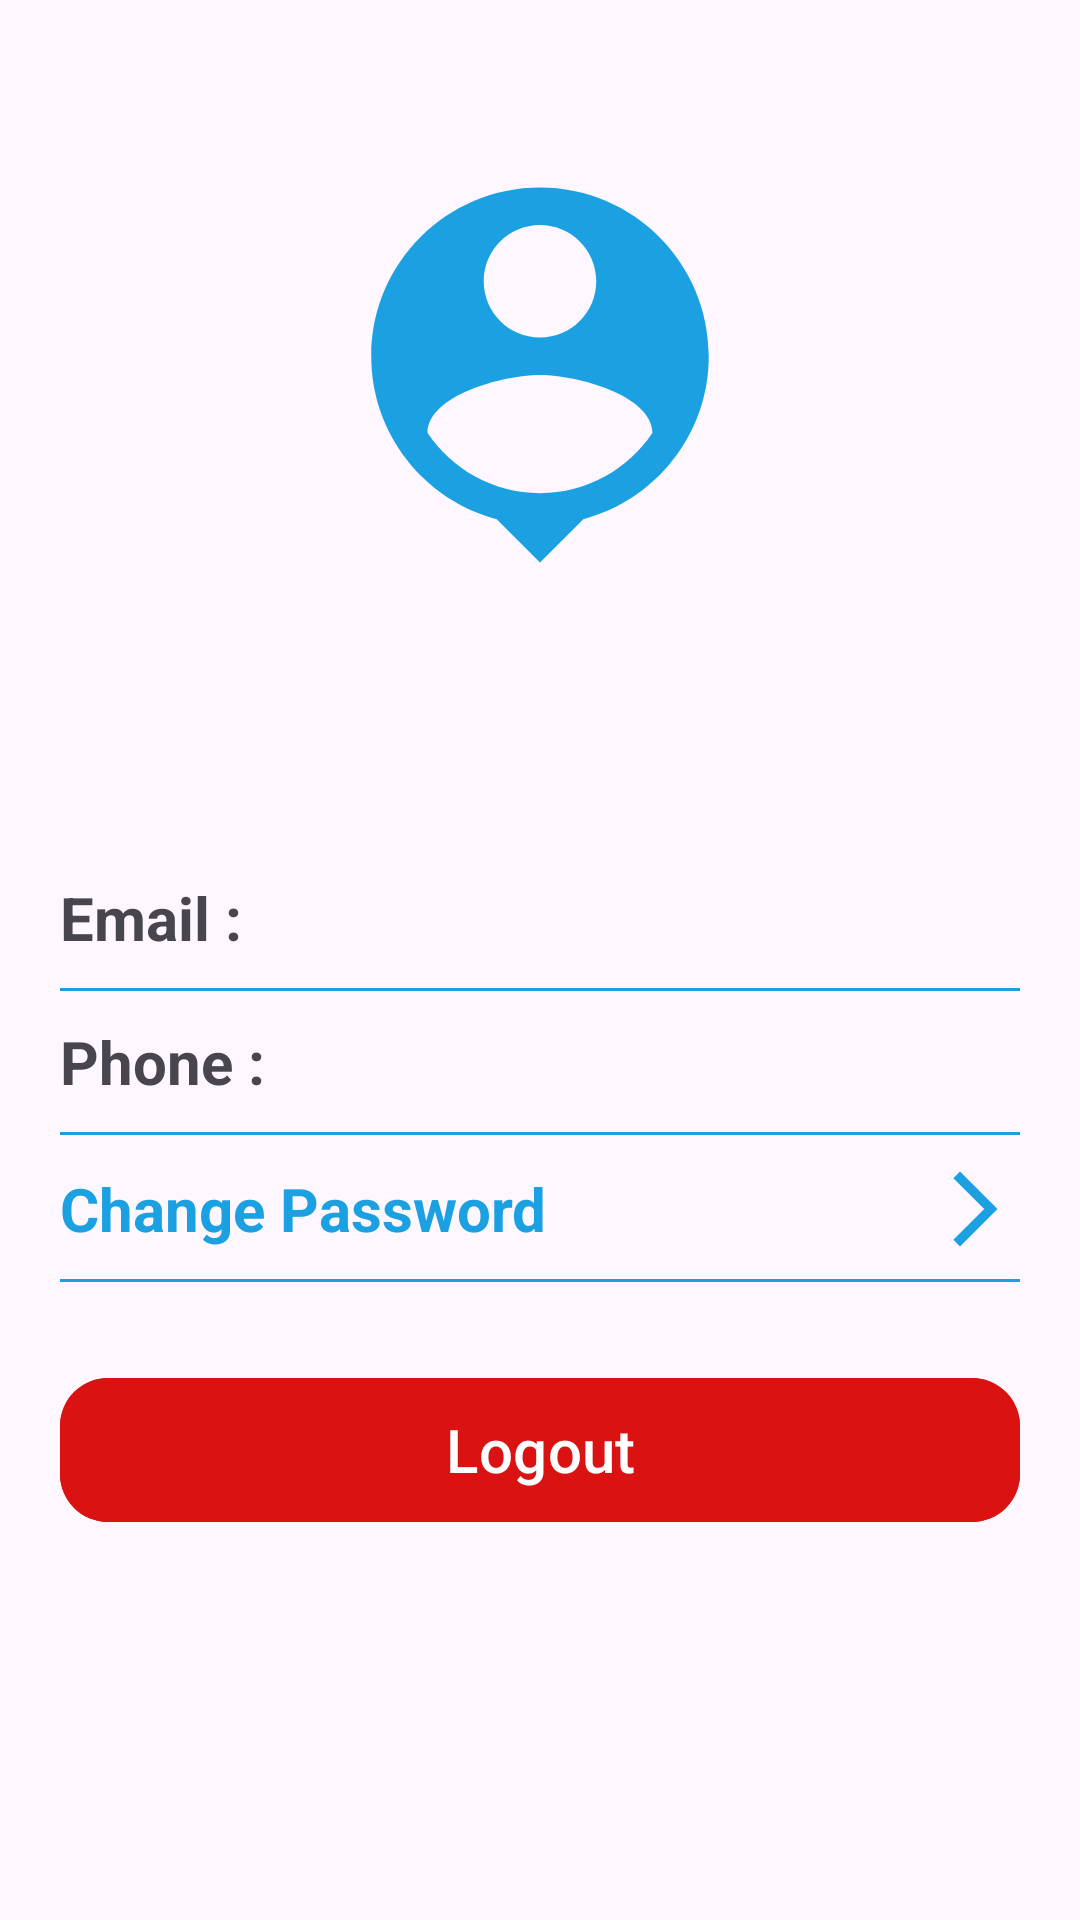

The Android layout XML behind this screen, and the referenced resources:
<!-- AndroidManifest.xml: application theme Theme.TravelokaHotelRanking -->
<!-- res/layout/activity_profile.xml -->
<?xml version="1.0" encoding="utf-8"?>
<androidx.constraintlayout.widget.ConstraintLayout xmlns:android="http://schemas.android.com/apk/res/android"
    xmlns:app="http://schemas.android.com/apk/res-auto"
    xmlns:tools="http://schemas.android.com/tools"
    android:layout_width="match_parent"
    android:layout_height="match_parent"
    tools:context=".view.ui.profile.ProfileActivity">

    <ImageView
        android:id="@+id/img_profile"
        android:layout_width="150dp"
        android:layout_height="150dp"
        android:layout_marginTop="50dp"
        android:contentDescription="@string/profile"
        android:src="@drawable/ic_person_pin"
        app:layout_constraintEnd_toEndOf="parent"
        app:layout_constraintStart_toStartOf="parent"
        app:layout_constraintTop_toTopOf="parent" />

    <TextView
        android:id="@+id/tv_name"
        android:layout_width="wrap_content"
        android:layout_height="wrap_content"
        android:layout_marginTop="20dp"
        android:ellipsize="end"
        android:maxLines="1"
        android:paddingStart="20dp"
        android:paddingEnd="20dp"
        android:textSize="24sp"
        android:textStyle="bold"
        app:layout_constraintEnd_toEndOf="parent"
        app:layout_constraintStart_toStartOf="parent"
        app:layout_constraintTop_toBottomOf="@id/img_profile"
        tools:ignore="RtlSymmetry"
        tools:text="@tools:sample/full_names" />

    <TextView
        android:id="@+id/email"
        android:layout_width="wrap_content"
        android:layout_height="wrap_content"
        android:layout_marginStart="20dp"
        android:layout_marginTop="40dp"
        android:text="@string/email"
        android:textSize="20sp"
        android:textStyle="bold"
        app:layout_constraintStart_toStartOf="parent"
        app:layout_constraintTop_toBottomOf="@id/tv_name" />

    <TextView
        android:id="@+id/tv_email"
        android:layout_width="220dp"
        android:layout_height="wrap_content"
        android:layout_marginEnd="20dp"
        android:ellipsize="end"
        android:maxLines="1"
        android:textAlignment="textEnd"
        android:textSize="18sp"
        app:layout_constraintBottom_toBottomOf="@id/email"
        app:layout_constraintEnd_toEndOf="parent"
        app:layout_constraintTop_toTopOf="@id/email"
        tools:ignore="RtlSymmetry"
        tools:text="@tools:sample/lorem/random" />

    <View
        android:id="@+id/line1"
        android:layout_width="match_parent"
        android:layout_height="1dp"
        android:layout_marginStart="20dp"
        android:layout_marginTop="10dp"
        android:layout_marginEnd="20dp"
        android:background="@color/blue"
        app:layout_constraintEnd_toEndOf="parent"
        app:layout_constraintStart_toStartOf="parent"
        app:layout_constraintTop_toBottomOf="@id/email" />

    <TextView
        android:id="@+id/phone"
        android:layout_width="wrap_content"
        android:layout_height="wrap_content"
        android:layout_marginTop="10dp"
        android:text="@string/phone"
        android:textSize="20sp"
        android:textStyle="bold"
        app:layout_constraintStart_toStartOf="@id/line1"
        app:layout_constraintTop_toBottomOf="@id/line1" />

    <TextView
        android:id="@+id/tv_phone"
        android:layout_width="220dp"
        android:layout_height="wrap_content"
        android:layout_marginEnd="20dp"
        android:ellipsize="end"
        android:maxLines="1"
        android:textAlignment="textEnd"
        android:textSize="18sp"
        app:layout_constraintBottom_toBottomOf="@id/phone"
        app:layout_constraintEnd_toEndOf="parent"
        app:layout_constraintTop_toTopOf="@id/phone"
        tools:ignore="RtlSymmetry"
        tools:text="@tools:sample/lorem" />

    <View
        android:id="@+id/line2"
        android:layout_width="match_parent"
        android:layout_height="1dp"
        android:layout_marginStart="20dp"
        android:layout_marginTop="10dp"
        android:layout_marginEnd="20dp"
        android:background="@color/blue"
        app:layout_constraintEnd_toEndOf="parent"
        app:layout_constraintStart_toStartOf="parent"
        app:layout_constraintTop_toBottomOf="@id/phone" />

    <androidx.constraintlayout.widget.ConstraintLayout
        android:id="@+id/changePassword"
        android:layout_width="wrap_content"
        android:layout_height="wrap_content"
        app:layout_constraintEnd_toEndOf="@id/line2"
        app:layout_constraintStart_toStartOf="@id/line2"
        app:layout_constraintTop_toBottomOf="@id/line2">

        <TextView
            android:id="@+id/password"
            android:layout_width="wrap_content"
            android:layout_height="wrap_content"
            android:layout_marginStart="20dp"
            android:text="@string/change_password"
            android:textColor="@color/blue"
            android:textSize="20sp"
            android:textStyle="bold"
            app:layout_constraintBottom_toBottomOf="parent"
            app:layout_constraintStart_toStartOf="parent"
            app:layout_constraintTop_toTopOf="parent" />

        <ImageView
            android:layout_width="wrap_content"
            android:layout_height="wrap_content"
            android:layout_marginEnd="20dp"
            android:contentDescription="@string/change_password"
            android:src="@drawable/ic_arrow_forward_ios"
            app:layout_constraintBottom_toBottomOf="@id/password"
            app:layout_constraintEnd_toEndOf="parent"
            app:layout_constraintTop_toTopOf="@id/password" />

        <View
            android:id="@+id/line3"
            android:layout_width="match_parent"
            android:layout_height="1dp"
            android:layout_marginStart="20dp"
            android:layout_marginTop="10dp"
            android:layout_marginEnd="20dp"
            android:background="@color/blue"
            app:layout_constraintEnd_toEndOf="parent"
            app:layout_constraintStart_toStartOf="parent"
            app:layout_constraintTop_toBottomOf="@id/password" />
    </androidx.constraintlayout.widget.ConstraintLayout>

    <com.google.android.material.button.MaterialButton
        android:id="@+id/mb_logout"
        android:layout_width="0dp"
        android:layout_height="wrap_content"
        android:layout_marginStart="20dp"
        android:layout_marginTop="32dp"
        android:layout_marginEnd="20dp"
        android:backgroundTint="@color/red"
        android:insetTop="0dp"
        android:insetBottom="0dp"
        android:outlineProvider="bounds"
        android:text="@string/logout"
        android:textAllCaps="false"
        android:textSize="20sp"
        app:cornerRadius="16dp"
        app:layout_constraintEnd_toEndOf="parent"
        app:layout_constraintStart_toStartOf="parent"
        app:layout_constraintTop_toBottomOf="@id/changePassword" />

    <ProgressBar
        android:id="@+id/progressBar"
        android:layout_width="50dp"
        android:layout_height="50dp"
        android:layout_margin="10dp"
        android:background="@drawable/progressbar_bg"
        android:padding="10dp"
        android:visibility="gone"
        app:layout_constraintEnd_toEndOf="parent"
        app:layout_constraintStart_toStartOf="parent"
        app:layout_constraintTop_toTopOf="parent"
        tools:visibility="visible" />

</androidx.constraintlayout.widget.ConstraintLayout>
<!-- resources referenced by this layout -->
<resources>
  <color name="blue">#1BA0E2</color>
  <color name="red">#DA1212</color>
  <!-- drawable ic_arrow_forward_ios (drawable) -->
  <vector android:autoMirrored="true" android:height="30dp"
      android:tint="#1BA0E2" android:viewportHeight="24"
      android:viewportWidth="24" android:width="30dp" xmlns:android="http://schemas.android.com/apk/res/android">
      <path android:fillColor="@android:color/white" android:pathData="M6.23,20.23l1.77,1.77l10,-10l-10,-10l-1.77,1.77l8.23,8.23z"/>
  </vector>
  <!-- drawable ic_person_pin (drawable) -->
  <vector android:height="50dp" android:tint="#1BA0E2"
      android:viewportHeight="24" android:viewportWidth="24"
      android:width="50dp" xmlns:android="http://schemas.android.com/apk/res/android">
      <path android:fillColor="@android:color/white" android:pathData="M12,2c-4.97,0 -9,4.03 -9,9 0,4.17 2.84,7.67 6.69,8.69L12,22l2.31,-2.31C18.16,18.67 21,15.17 21,11c0,-4.97 -4.03,-9 -9,-9zM12,4c1.66,0 3,1.34 3,3s-1.34,3 -3,3 -3,-1.34 -3,-3 1.34,-3 3,-3zM12,18.3c-2.5,0 -4.71,-1.28 -6,-3.22 0.03,-1.99 4,-3.08 6,-3.08 1.99,0 5.97,1.09 6,3.08 -1.29,1.94 -3.5,3.22 -6,3.22z"/>
  </vector>
  <!-- drawable progressbar_bg (drawable) -->
  <?xml version="1.0" encoding="utf-8"?>
  <selector xmlns:android="http://schemas.android.com/apk/res/android">
      <item android:state_pressed="false" >
          <shape>
              <solid
              android:color="@color/textSmokeWhite" />
  
              <stroke
                  android:width="1px"
                  android:color="@color/blue" />
  
              <corners android:radius="500dp" />
          </shape>
      </item>
  </selector>
  <string name="change_password">Change Password</string>
  <string name="email">Email :</string>
  <string name="logout">Logout</string>
  <string name="phone">Phone :</string>
  <string name="profile">Profile</string>
  <style name="Theme.TravelokaHotelRanking" parent="Theme.Material3.DayNight">
          
          <item name="colorPrimary">@color/blue</item>
          <item name="colorPrimaryVariant">@color/blue</item>
          <item name="colorOnPrimary">@color/white</item>
          
          <item name="colorSecondary">@color/cyan_blue</item>
          <item name="colorSecondaryVariant">@color/cyan_blue</item>
          <item name="colorOnSecondary">@color/white</item>
          
          <item name="android:statusBarColor" tools:targetApi="l">?attr/colorPrimaryVariant</item>
          
          <item name="actionBarTheme">@style/ActionBar</item>
  
          <item name="android:windowActivityTransitions">true</item>
          <item name="android:windowEnterTransition">@android:transition/slide_right</item>
          <item name="android:windowExitTransition">@android:transition/slide_left</item>
      </style>
  <color name="textSmokeWhite">#e8e8e8</color>
  <color name="white">#FFFFFFFF</color>
  <color name="cyan_blue">#235D9F</color>
  <style name="ActionBar" parent="@style/Widget.Material3.ActionBar.Solid">
          <item name="colorSurface">?attr/colorPrimary</item>
          <item name="colorOnSurface">?attr/colorOnPrimary</item>
          <item name="colorControlNormal">?attr/colorOnPrimary</item>
          <item name="android:elevation">0dp</item>
          <item name="elevation">0dp</item>
      </style>
</resources>
